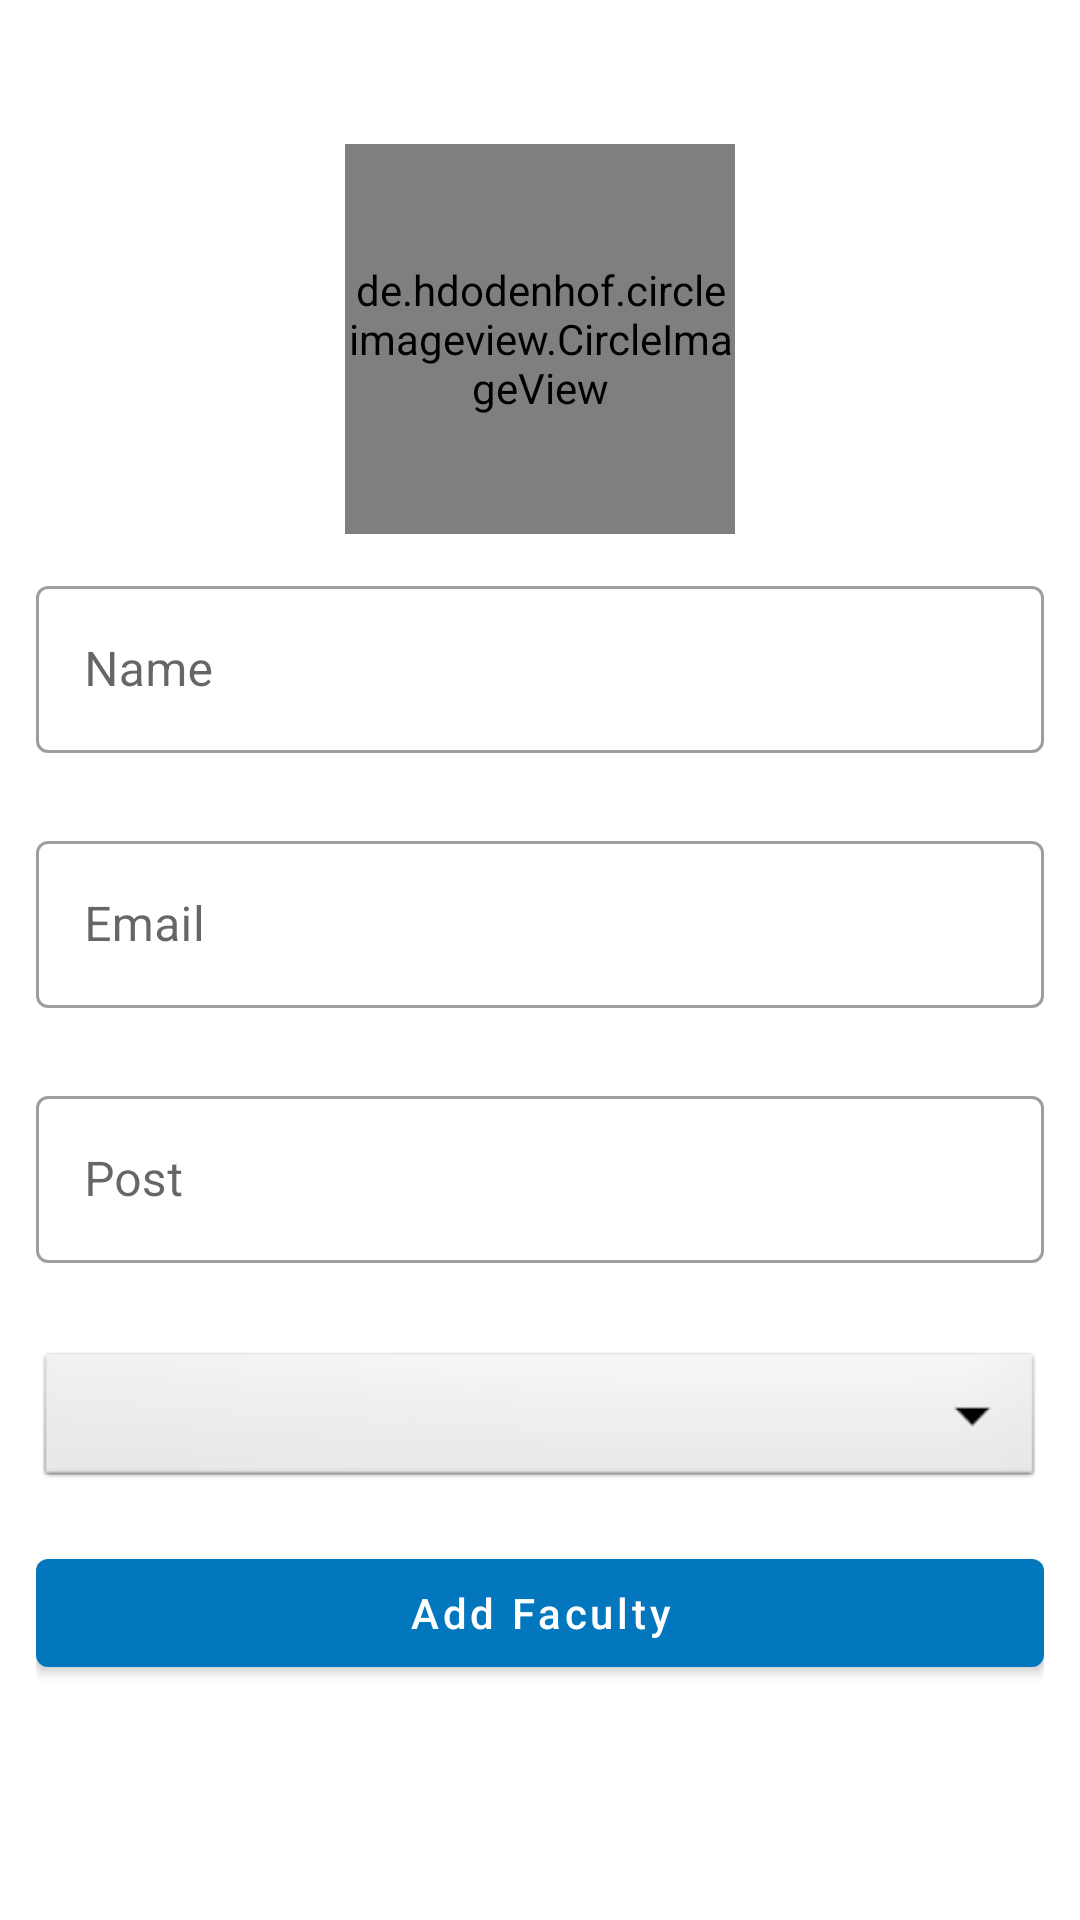

Reconstruct the res/layout file that produces this screen, plus the resources it refers to.
<!-- AndroidManifest.xml: application theme Theme.CampusAdmin -->
<!-- res/layout/activity_add_faculty.xml -->
<?xml version="1.0" encoding="utf-8"?>
<ScrollView xmlns:android="http://schemas.android.com/apk/res/android"
    xmlns:app="http://schemas.android.com/apk/res-auto"
    xmlns:tools="http://schemas.android.com/tools"
    android:layout_width="match_parent"
    android:layout_height="match_parent"
    tools:context=".faculty.AddFaculty">

    <LinearLayout
        android:layout_width="match_parent"
        android:layout_height="match_parent"
        android:padding="12dp"
        android:orientation="vertical">
        <de.hdodenhof.circleimageview.CircleImageView
            android:id="@+id/civ_add_faculty_image"
            android:layout_width="130dp"
            android:layout_height="130dp"
            android:src="@drawable/ic_profile"
            android:layout_gravity="center"
            android:layout_marginTop="36dp"/>
        <com.google.android.material.textfield.TextInputLayout
            style="@style/Widget.MaterialComponents.TextInputLayout.OutlinedBox"
            android:layout_width="match_parent"
            android:layout_height="wrap_content"
            android:layout_marginVertical="12dp">
            <com.google.android.material.textfield.TextInputEditText
                android:id="@+id/et_faculty_name"
                android:layout_width="match_parent"
                android:layout_height="wrap_content"
                android:inputType="text"
                android:hint="Name"/>
        </com.google.android.material.textfield.TextInputLayout>

        <com.google.android.material.textfield.TextInputLayout
            style="@style/Widget.MaterialComponents.TextInputLayout.OutlinedBox"
            android:layout_width="match_parent"
            android:layout_height="wrap_content"
            android:layout_marginVertical="12dp">
            <com.google.android.material.textfield.TextInputEditText
                android:id="@+id/et_faculty_email"
                android:layout_width="match_parent"
                android:layout_height="wrap_content"
                android:inputType="textEmailAddress"
                android:hint="Email"/>
        </com.google.android.material.textfield.TextInputLayout>
        <com.google.android.material.textfield.TextInputLayout
            style="@style/Widget.MaterialComponents.TextInputLayout.OutlinedBox"
            android:layout_width="match_parent"
            android:layout_height="wrap_content"
            android:layout_marginVertical="12dp">
            <com.google.android.material.textfield.TextInputEditText
                android:id="@+id/et_faculty_post"
                android:layout_width="match_parent"
                android:layout_height="wrap_content"
                android:inputType="text"
                android:hint="Post"/>
        </com.google.android.material.textfield.TextInputLayout>

        <Spinner
            android:id="@+id/sp_select_faculty_category"
            android:layout_width="match_parent"
            android:layout_height="wrap_content"
            android:spinnerMode="dropdown"
            android:background="@android:drawable/btn_dropdown"
            android:layout_marginVertical="16dp"/>


        <com.google.android.material.button.MaterialButton
            android:id="@+id/bt_add_faculty"
            android:layout_width="match_parent"
            android:layout_height="wrap_content"
            android:text="Add Faculty"
            android:textAllCaps="false"/>

    </LinearLayout>

</ScrollView>
<!-- resources referenced by this layout -->
<resources>
  <!-- drawable ic_profile (drawable) -->
  <vector android:height="24dp" android:tint="#27558D"
      android:viewportHeight="24" android:viewportWidth="24"
      android:width="24dp" xmlns:android="http://schemas.android.com/apk/res/android">
      <path android:fillColor="@android:color/white" android:pathData="M12,2C6.48,2 2,6.48 2,12s4.48,10 10,10 10,-4.48 10,-10S17.52,2 12,2zM12,5c1.66,0 3,1.34 3,3s-1.34,3 -3,3 -3,-1.34 -3,-3 1.34,-3 3,-3zM12,19.2c-2.5,0 -4.71,-1.28 -6,-3.22 0.03,-1.99 4,-3.08 6,-3.08 1.99,0 5.97,1.09 6,3.08 -1.29,1.94 -3.5,3.22 -6,3.22z"/>
  </vector>
  <style name="Theme.CampusAdmin" parent="Theme.MaterialComponents.Light.DarkActionBar">
          
          <item name="colorPrimary">@color/color_primary</item>
          <item name="colorPrimaryVariant">@color/color_primary_dark</item>
          <item name="colorOnPrimary">@color/white</item>
          
          <item name="colorSecondary">@color/color_primary</item>
          <item name="colorSecondaryVariant">@color/color_primary_dark</item>
          <item name="colorOnSecondary">@color/black</item>
          
          <item name="android:statusBarColor" tools:targetApi="l">?attr/colorPrimaryVariant</item>
          
      </style>
  <color name="color_primary">#0277BD</color>
  <color name="color_primary_dark">#004C8C</color>
  <color name="white">#FFFFFFFF</color>
  <color name="black">#000000</color>
</resources>
